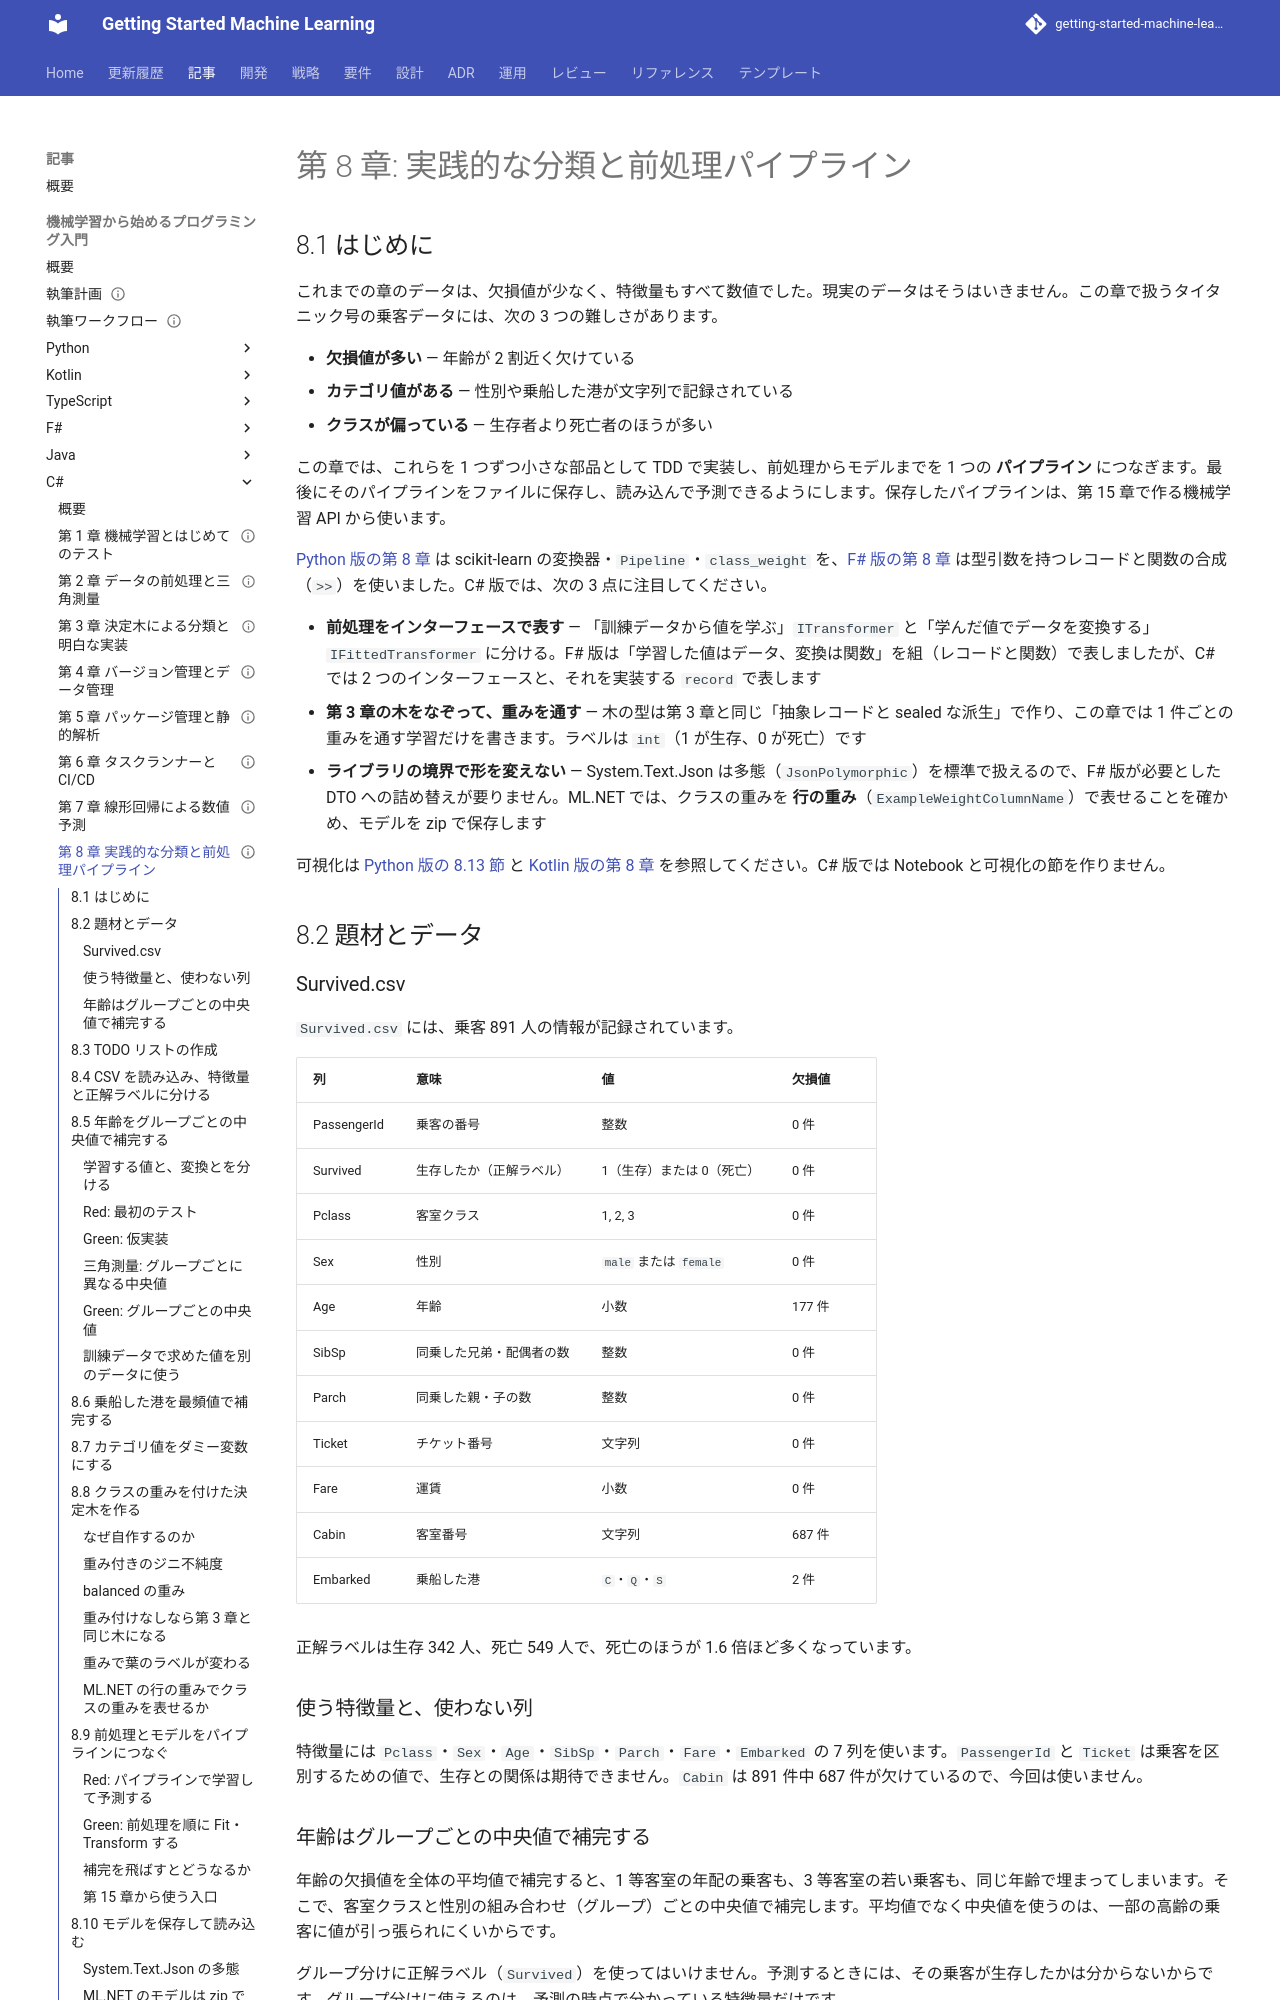

repository: k2works/getting-started-machine-learning · page: article/getting-start-ml/csharp/08-classification-and-preprocessing-pipeline/index.html · generator: mkdocs

---
type: Article
title: "第 8 章: 実践的な分類と前処理パイプライン"
description: "Survived データのグループ別中央値・最頻値の補完とダミー変数化を、インターフェース（ITransformer・IFittedTransformer）と record で TDD で実装し、パイプラインにつなぐ。重み付きのジニ不純度でクラスの重みを表し、System.Text.Json の多態で学習済みのパイプラインを保存して読み込み、ML.NET の FastTree の行の重み（ExampleWeightColumnName）と突き合わせる。"
tags: [article,getting-start-ml,csharp]
status: draft
generated: { by: claude-code/claude-opus-5, at: 2026-09-20T01:40:00Z }
---

# 第 8 章: 実践的な分類と前処理パイプライン

## 8.1 はじめに

これまでの章のデータは、欠損値が少なく、特徴量もすべて数値でした。現実のデータはそうはいきません。この章で扱うタイタニック号の乗客データには、次の 3 つの難しさがあります。

- **欠損値が多い** — 年齢が 2 割近く欠けている
- **カテゴリ値がある** — 性別や乗船した港が文字列で記録されている
- **クラスが偏っている** — 生存者より死亡者のほうが多い

この章では、これらを 1 つずつ小さな部品として TDD で実装し、前処理からモデルまでを 1 つの **パイプライン** につなぎます。最後にそのパイプラインをファイルに保存し、読み込んで予測できるようにします。保存したパイプラインは、第 15 章で作る機械学習 API から使います。

[Python 版の第 8 章](../python/08-classification-and-preprocessing-pipeline.md) は scikit-learn の変換器・`Pipeline`・`class_weight` を、[F# 版の第 8 章](../fsharp/08-classification-and-preprocessing-pipeline.md) は型引数を持つレコードと関数の合成（`>>`）を使いました。C# 版では、次の 3 点に注目してください。

- **前処理をインターフェースで表す** — 「訓練データから値を学ぶ」`ITransformer` と「学んだ値でデータを変換する」`IFittedTransformer` に分ける。F# 版は「学習した値はデータ、変換は関数」を組（レコードと関数）で表しましたが、C# では 2 つのインターフェースと、それを実装する `record` で表します
- **第 3 章の木をなぞって、重みを通す** — 木の型は第 3 章と同じ「抽象レコードと sealed な派生」で作り、この章では 1 件ごとの重みを通す学習だけを書きます。ラベルは `int`（1 が生存、0 が死亡）です
- **ライブラリの境界で形を変えない** — System.Text.Json は多態（`JsonPolymorphic`）を標準で扱えるので、F# 版が必要とした DTO への詰め替えが要りません。ML.NET では、クラスの重みを **行の重み**（`ExampleWeightColumnName`）で表せることを確かめ、モデルを zip で保存します

可視化は [Python 版の 8.13 節](../python/08-classification-and-preprocessing-pipeline.md) と [Kotlin 版の第 8 章](../kotlin/08-classification-and-preprocessing-pipeline.md) を参照してください。C# 版では Notebook と可視化の節を作りません。

## 8.2 題材とデータ

### Survived.csv

`Survived.csv` には、乗客 891 人の情報が記録されています。

| 列 | 意味 | 値 | 欠損値 |
|----|------|-----|------|
| PassengerId | 乗客の番号 | 整数 | 0 件 |
| Survived | 生存したか（正解ラベル） | 1（生存）または 0（死亡） | 0 件 |
| Pclass | 客室クラス | 1, 2, 3 | 0 件 |
| Sex | 性別 | `male` または `female` | 0 件 |
| Age | 年齢 | 小数 | 177 件 |
| SibSp | 同乗した兄弟・配偶者の数 | 整数 | 0 件 |
| Parch | 同乗した親・子の数 | 整数 | 0 件 |
| Ticket | チケット番号 | 文字列 | 0 件 |
| Fare | 運賃 | 小数 | 0 件 |
| Cabin | 客室番号 | 文字列 | 687 件 |
| Embarked | 乗船した港 | `C`・`Q`・`S` | 2 件 |

正解ラベルは生存 342 人、死亡 549 人で、死亡のほうが 1.6 倍ほど多くなっています。

### 使う特徴量と、使わない列

特徴量には `Pclass`・`Sex`・`Age`・`SibSp`・`Parch`・`Fare`・`Embarked` の 7 列を使います。`PassengerId` と `Ticket` は乗客を区別するための値で、生存との関係は期待できません。`Cabin` は 891 件中 687 件が欠けているので、今回は使いません。

### 年齢はグループごとの中央値で補完する

年齢の欠損値を全体の平均値で補完すると、1 等客室の年配の乗客も、3 等客室の若い乗客も、同じ年齢で埋まってしまいます。そこで、客室クラスと性別の組み合わせ（グループ）ごとの中央値で補完します。平均値でなく中央値を使うのは、一部の高齢の乗客に値が引っ張られにくいからです。

グループ分けに正解ラベル（`Survived`）を使ってはいけません。予測するときには、その乗客が生存したかは分からないからです。グループ分けに使えるのは、予測の時点で分かっている特徴量だけです。
